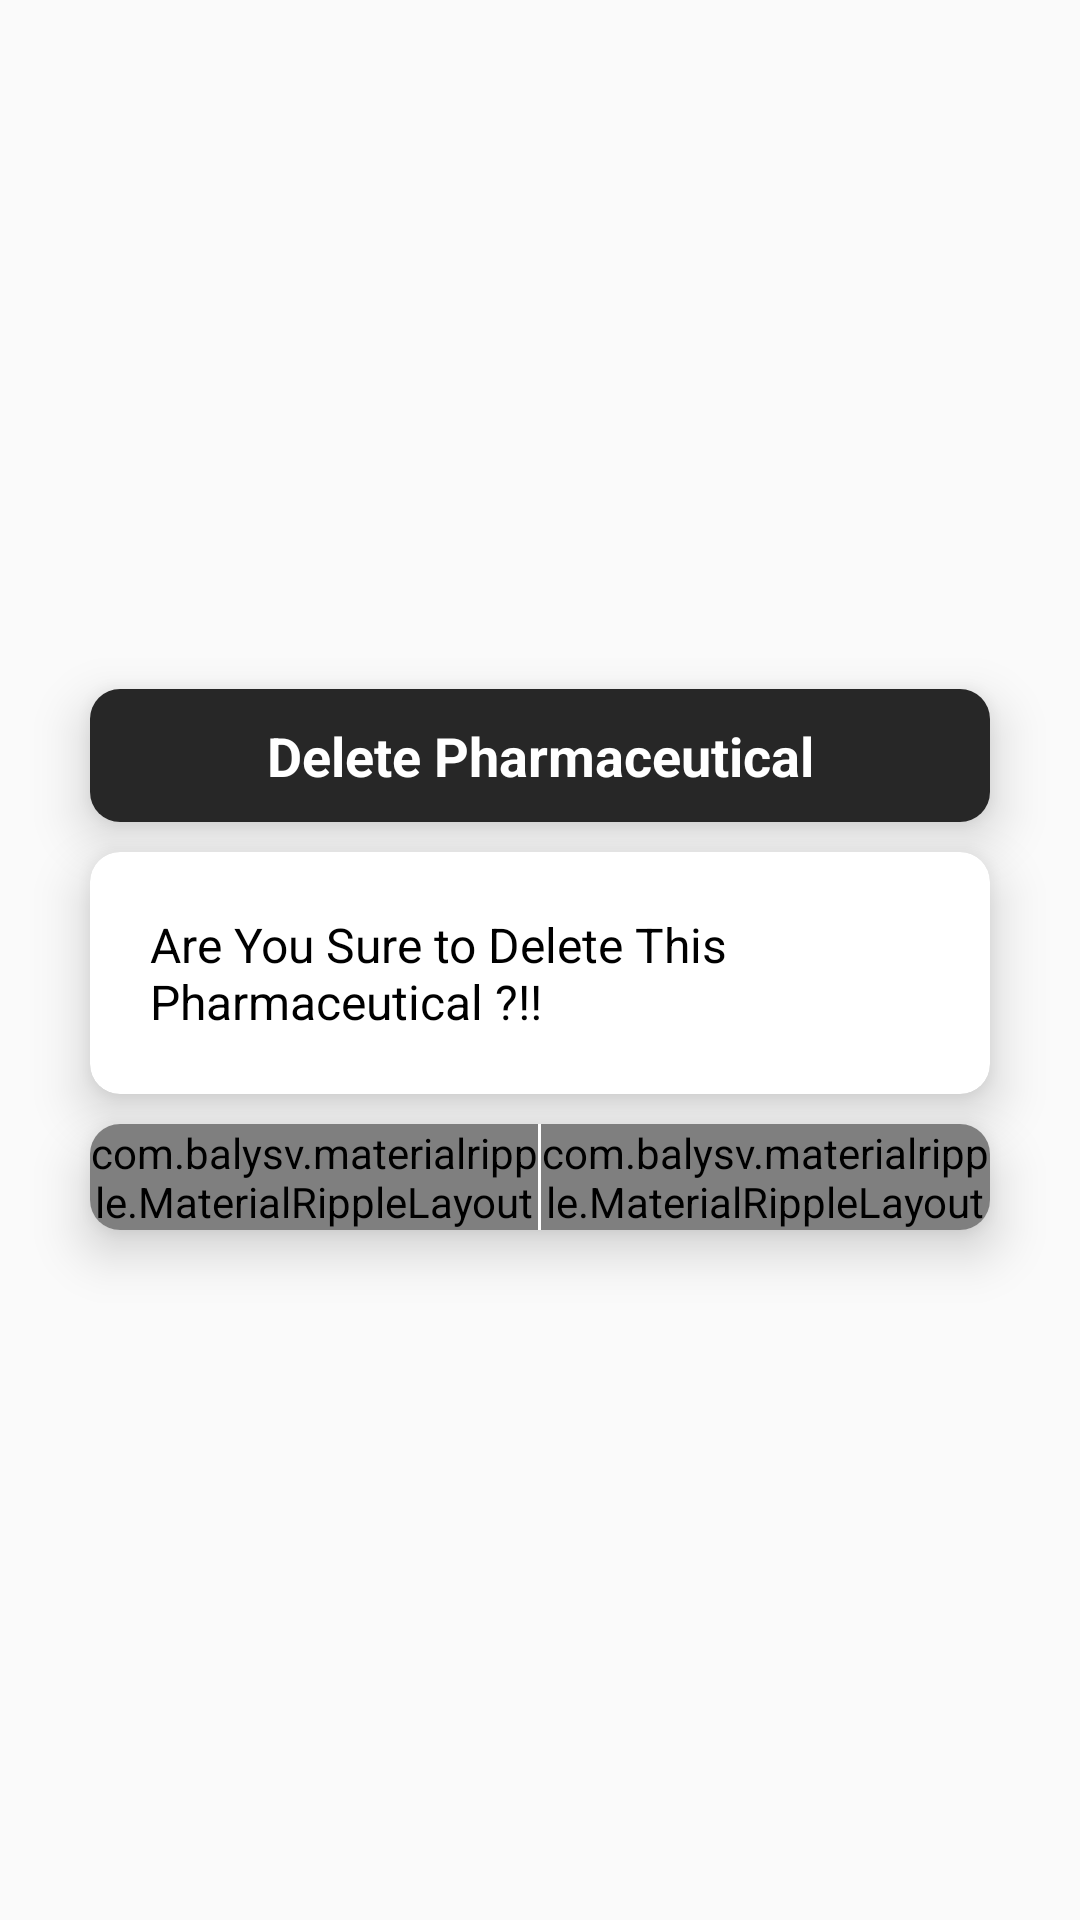

Layout XML and referenced resources for this Android screen:
<!-- AndroidManifest.xml: application theme AppTheme -->
<!-- res/layout/delete_dialog.xml -->
<?xml version="1.0" encoding="utf-8"?>
<RelativeLayout xmlns:android="http://schemas.android.com/apk/res/android"
    xmlns:app="http://schemas.android.com/apk/res-auto"
    xmlns:tools="http://schemas.android.com/tools"
    android:layout_width="match_parent"
    android:layout_height="wrap_content">

    <LinearLayout
        android:layout_width="match_parent"
        android:layout_height="match_parent"
        android:gravity="center"
        android:orientation="vertical">

        <android.support.v7.widget.CardView
            android:layout_width="match_parent"
            android:layout_height="wrap_content"
            android:layout_marginLeft="30dp"
            android:layout_marginRight="30dp"
            android:layout_marginBottom="10dp"
            android:foreground="?android:attr/selectableItemBackground"
            app:cardCornerRadius="10dp"
            app:cardElevation="10dp">

            <TextView
                android:id="@+id/title_delete"
                android:layout_width="match_parent"
                android:layout_height="wrap_content"
                android:background="@color/colorAccent"
                android:gravity="center"
                android:padding="10dp"
                android:text="Delete Pharmaceutical"
                android:textColor="@android:color/white"
                android:textSize="18sp"
                android:textStyle="bold" />

        </android.support.v7.widget.CardView>

        <android.support.v7.widget.CardView
            android:layout_width="match_parent"
            android:layout_height="wrap_content"
            android:layout_marginLeft="30dp"
            android:layout_marginRight="30dp"
            android:layout_marginBottom="10dp"
            android:foreground="?android:attr/selectableItemBackground"
            app:cardCornerRadius="10dp"
            app:cardElevation="10dp">

            <LinearLayout
                android:layout_width="match_parent"
                android:layout_height="match_parent"
                android:orientation="vertical"
                android:padding="20dp">

                <TextView
                    android:id="@+id/info_delete"
                    android:layout_width="match_parent"
                    android:layout_height="wrap_content"
                    android:text="Are You Sure to Delete This Pharmaceutical ?!!"
                    android:textColor="@android:color/black"
                    android:textSize="16sp" />

            </LinearLayout>

        </android.support.v7.widget.CardView>

        <android.support.v7.widget.CardView
            android:layout_width="match_parent"
            android:layout_height="wrap_content"
            android:layout_marginLeft="30dp"
            android:layout_marginRight="30dp"
            android:foreground="?android:attr/selectableItemBackground"
            app:cardCornerRadius="10dp"
            app:cardElevation="10dp">

            <LinearLayout
                android:layout_width="match_parent"
                android:layout_height="wrap_content"
                android:orientation="horizontal">

                <com.balysv.materialripple.MaterialRippleLayout
                    style="@style/RippleStyleWhite"
                    android:layout_width="0dp"
                    android:layout_height="wrap_content"
                    android:layout_weight="1">

                    <Button
                        android:id="@+id/cancel_btn"
                        android:layout_width="match_parent"
                        android:layout_height="wrap_content"
                        android:background="@color/colorAccent"
                        android:text="cancel"
                        android:textColor="@android:color/white"
                        android:textStyle="bold" />

                </com.balysv.materialripple.MaterialRippleLayout>

                <View
                    android:layout_width="1dp"
                    android:layout_height="match_parent"
                    android:background="@android:color/white" />

                <com.balysv.materialripple.MaterialRippleLayout
                    style="@style/RippleStyleWhite"
                    android:layout_width="0dp"
                    android:layout_height="wrap_content"
                    android:layout_weight="1">

                    <Button
                        android:id="@+id/yes_btn"
                        android:layout_width="match_parent"
                        android:layout_height="wrap_content"
                        android:background="@color/colorAccent"
                        android:text="yes"
                        android:textColor="@android:color/white"
                        android:textStyle="bold" />

                </com.balysv.materialripple.MaterialRippleLayout>

            </LinearLayout>

        </android.support.v7.widget.CardView>

    </LinearLayout>

</RelativeLayout>
<!-- resources referenced by this layout -->
<resources>
  <color name="colorAccent">#272727</color>
  <style name="RippleStyleWhite">
          <item name="mrl_rippleOverlay">true</item>
          <item name="mrl_rippleColor">#80FFFFFF</item>
          <item name="mrl_rippleHover">true</item>
          <item name="mrl_rippleAlpha">0.2</item>
      </style>
  <style name="AppTheme" parent="Theme.AppCompat.Light.NoActionBar">
          
          <item name="colorPrimary">@color/colorPrimary</item>
          <item name="colorPrimaryDark">@color/colorPrimaryDark</item>
          <item name="colorAccent">@color/colorAccent</item>
      </style>
  <color name="colorPrimary">#272727</color>
  <color name="colorPrimaryDark">#272727</color>
</resources>
